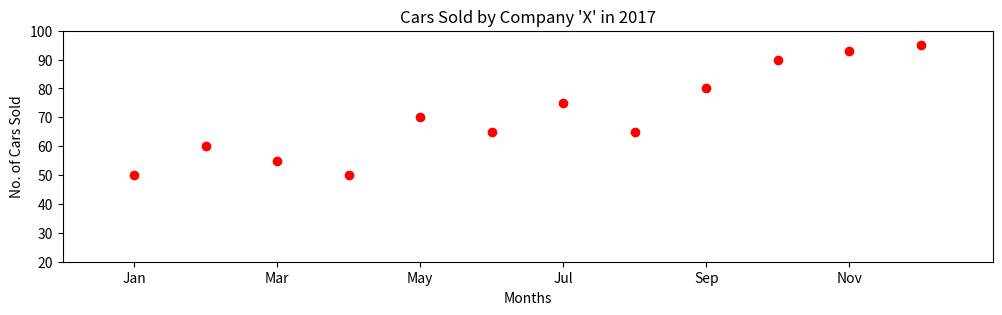

This chart was generated by the following Python code:
import matplotlib
matplotlib.use('Agg')
import matplotlib.pyplot as plt
import numpy as np

def scatter_plot():
  fig = plt.figure(figsize=(12,3))
  ax = fig.add_subplot(111)
  s = [50, 60, 55, 50, 70, 65, 75, 65, 80, 90, 93, 95]
  months = [i for i in range(1, 13)]
  plt.scatter(months, s, color='red')
  ax.set(title="Cars Sold by Company 'X' in 2017",
        xlabel='Months', ylabel='No. of Cars Sold',
        xlim=(0, 13), ylim=(20, 100))
  ax.set_xticks([1,3,5,7,9,11])
  ax.set_xticklabels(['Jan', 'Mar', 'May', 'Jul', 'Sep', 'Nov'])
  plt.savefig('scatter.png')

if __name__ == '__main__':
  scatter_plot()
